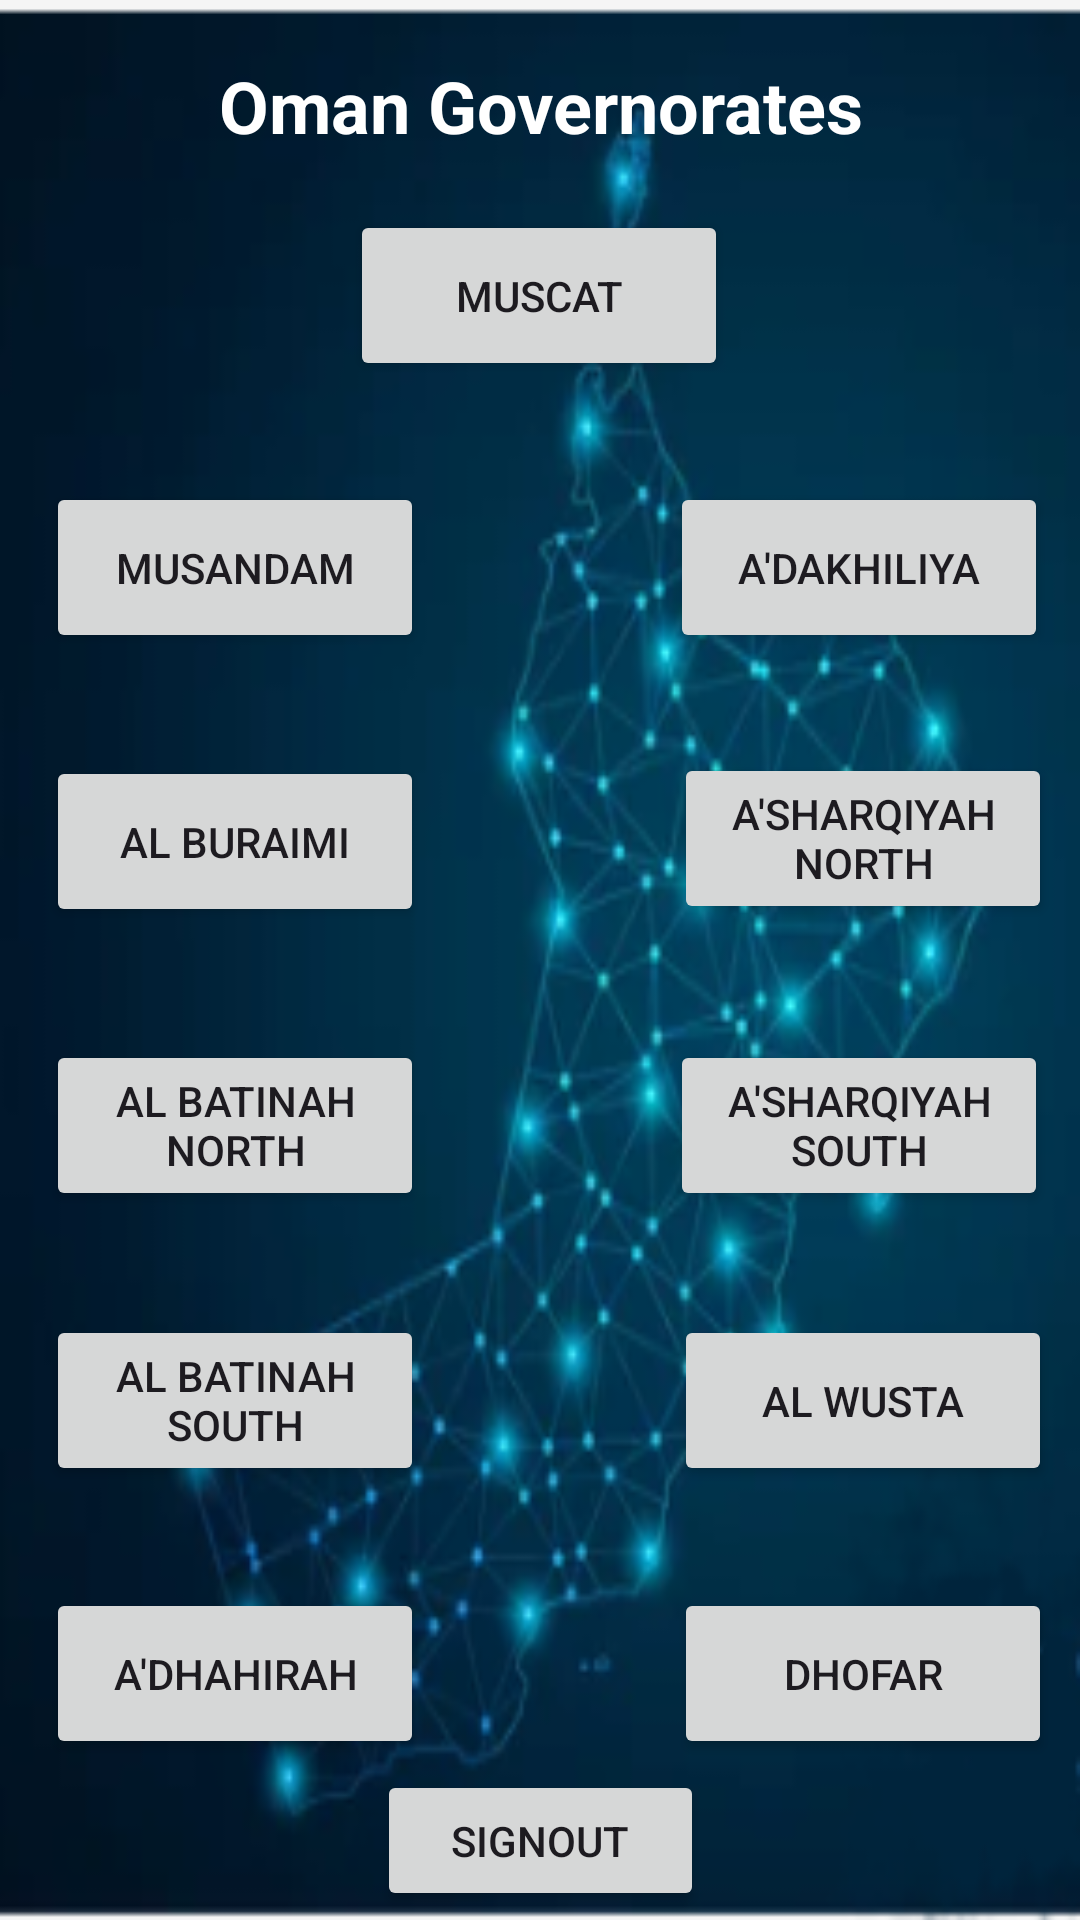

This screen was rendered from an Android layout file. Write that file and the resources it references.
<!-- AndroidManifest.xml: application theme Theme.OmangovernoratesPlus -->
<!-- res/layout/activity_dashboard.xml -->
<?xml version="1.0" encoding="utf-8"?>
<androidx.constraintlayout.widget.ConstraintLayout xmlns:android="http://schemas.android.com/apk/res/android"
    xmlns:app="http://schemas.android.com/apk/res-auto"
    xmlns:tools="http://schemas.android.com/tools"
    android:layout_width="match_parent"
    android:layout_height="match_parent"
    tools:context=".Dashboard"
    android:background="@drawable/omblue">




    <Button
        android:id="@+id/butmuscat"
        android:layout_width="126dp"
        android:layout_height="57dp"
        android:text="Muscat"
        app:layout_constraintBottom_toBottomOf="parent"
        app:layout_constraintEnd_toEndOf="parent"
        app:layout_constraintHorizontal_bias="0.498"
        app:layout_constraintStart_toStartOf="parent"
        app:layout_constraintTop_toTopOf="parent"
        app:layout_constraintVertical_bias="0.12" />

    <Button
        android:id="@+id/butMusandam"
        android:layout_width="126dp"
        android:layout_height="57dp"
        android:text="Musandam"
        app:layout_constraintBottom_toBottomOf="parent"
        app:layout_constraintEnd_toEndOf="parent"
        app:layout_constraintHorizontal_bias="0.066"
        app:layout_constraintStart_toStartOf="parent"
        app:layout_constraintTop_toBottomOf="@+id/butmuscat"
        app:layout_constraintVertical_bias="0.074" />

    <Button
        android:id="@+id/butBuraimi"
        android:layout_width="126dp"
        android:layout_height="57dp"
        android:text="Al Buraimi"
        app:layout_constraintBottom_toBottomOf="parent"
        app:layout_constraintEnd_toEndOf="parent"
        app:layout_constraintHorizontal_bias="0.066"
        app:layout_constraintStart_toStartOf="parent"
        app:layout_constraintTop_toBottomOf="@+id/butMusandam"
        app:layout_constraintVertical_bias="0.094" />

    <Button
        android:id="@+id/butBNorth"
        android:layout_width="126dp"
        android:layout_height="57dp"
        android:text="Al Batinah North"
        app:layout_constraintBottom_toBottomOf="parent"
        app:layout_constraintEnd_toEndOf="parent"
        app:layout_constraintHorizontal_bias="0.066"
        app:layout_constraintStart_toStartOf="parent"
        app:layout_constraintTop_toBottomOf="@+id/butBuraimi"
        app:layout_constraintVertical_bias="0.137" />

    <Button
        android:id="@+id/butBSouth"
        android:layout_width="126dp"
        android:layout_height="57dp"
        android:text="Al Batinah South"
        app:layout_constraintBottom_toBottomOf="parent"
        app:layout_constraintEnd_toEndOf="parent"
        app:layout_constraintHorizontal_bias="0.066"
        app:layout_constraintStart_toStartOf="parent"
        app:layout_constraintTop_toBottomOf="@+id/butBNorth"
        app:layout_constraintVertical_bias="0.193" />

    <Button
        android:id="@+id/butADhahirah"
        android:layout_width="126dp"
        android:layout_height="57dp"
        android:text="A'Dhahirah"
        app:layout_constraintBottom_toBottomOf="parent"
        app:layout_constraintEnd_toEndOf="parent"
        app:layout_constraintHorizontal_bias="0.066"
        app:layout_constraintStart_toStartOf="parent"
        app:layout_constraintTop_toBottomOf="@+id/butBSouth"
        app:layout_constraintVertical_bias="0.387" />

    <Button
        android:id="@+id/butADakhiliya"
        android:layout_width="126dp"
        android:layout_height="57dp"
        android:text="A'Dakhiliya"
        app:layout_constraintBottom_toBottomOf="parent"
        app:layout_constraintEnd_toEndOf="parent"
        app:layout_constraintHorizontal_bias="0.885"
        app:layout_constraintStart_toEndOf="@+id/butMusandam"
        app:layout_constraintTop_toBottomOf="@+id/butmuscat"
        app:layout_constraintVertical_bias="0.074" />

    <Button
        android:id="@+id/butSNorth"
        android:layout_width="126dp"
        android:layout_height="57dp"
        android:text="A'Sharqiyah North"
        app:layout_constraintBottom_toBottomOf="parent"
        app:layout_constraintEnd_toEndOf="parent"
        app:layout_constraintHorizontal_bias="0.9"
        app:layout_constraintStart_toEndOf="@+id/butBuraimi"
        app:layout_constraintTop_toBottomOf="@+id/butADakhiliya"
        app:layout_constraintVertical_bias="0.091" />

    <Button
        android:id="@+id/butSSouth"
        android:layout_width="126dp"
        android:layout_height="57dp"
        android:text="A'Sharqiyah South"
        app:layout_constraintBottom_toBottomOf="parent"
        app:layout_constraintEnd_toEndOf="parent"
        app:layout_constraintHorizontal_bias="0.885"
        app:layout_constraintStart_toEndOf="@+id/butBNorth"
        app:layout_constraintTop_toBottomOf="@+id/butSNorth"
        app:layout_constraintVertical_bias="0.14" />

    <Button
        android:id="@+id/butAlwusta"
        android:layout_width="126dp"
        android:layout_height="57dp"
        android:text="Al Wusta"
        app:layout_constraintBottom_toBottomOf="parent"
        app:layout_constraintEnd_toEndOf="parent"
        app:layout_constraintHorizontal_bias="0.9"
        app:layout_constraintStart_toEndOf="@+id/butBSouth"
        app:layout_constraintTop_toBottomOf="@+id/butSSouth"
        app:layout_constraintVertical_bias="0.194" />

    <Button
        android:id="@+id/butDhofar"
        android:layout_width="126dp"
        android:layout_height="57dp"
        android:text="Dhofar"
        app:layout_constraintBottom_toBottomOf="parent"
        app:layout_constraintEnd_toEndOf="parent"
        app:layout_constraintHorizontal_bias="0.9"
        app:layout_constraintStart_toEndOf="@+id/butADhahirah"
        app:layout_constraintTop_toBottomOf="@+id/butAlwusta"
        app:layout_constraintVertical_bias="0.388" />

    <TextView
        android:id="@+id/textView7"
        android:layout_width="wrap_content"
        android:layout_height="wrap_content"
        android:text="Oman Governorates"
        android:textAlignment="center"
        android:textColor="@color/white"
        android:textSize="24sp"
        android:textStyle="bold"
        app:layout_constraintBottom_toTopOf="@+id/butmuscat"
        app:layout_constraintEnd_toEndOf="parent"
        app:layout_constraintStart_toStartOf="parent"
        app:layout_constraintTop_toTopOf="parent" />

    <Button
        android:id="@+id/btn_dashboard_logout"
        android:layout_width="109dp"
        android:layout_height="47dp"
        android:text="Signout"
        app:layout_constraintBottom_toBottomOf="parent"
        app:layout_constraintEnd_toEndOf="parent"
        app:layout_constraintStart_toStartOf="parent"
        app:layout_constraintTop_toBottomOf="@+id/butADhahirah"
        app:layout_constraintVertical_bias="0.542" />

</androidx.constraintlayout.widget.ConstraintLayout>
<!-- resources referenced by this layout -->
<resources>
  <!-- drawable omblue: png bitmap (drawable, 76461 bytes) -->
  <style name="Theme.OmangovernoratesPlus" parent="Base.Theme.OmangovernoratesPlus" />
  <style name="Base.Theme.OmangovernoratesPlus" parent="Theme.Material3.DayNight.NoActionBar">
          
          
      </style>
  <!-- not gathered from this repository: default colours our renderer supplied (Android Studio template values) -->
  <color name="white">#FFFFFFFF</color>
</resources>
